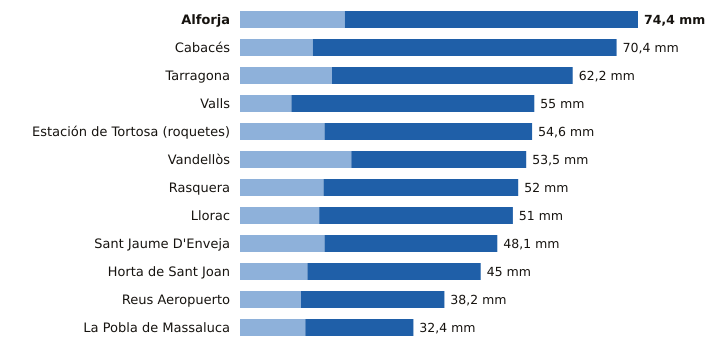

The file beside this chart, header and first rows:
estacion, provincia, indicativo, mm_6_dias_anteriores, mm_hoy, mm_7_dias, horas_de_hoy
Alforja, Tarragona, 0009X, 19.6, 54.8, 74.4, 22
Cabacés, Tarragona, 9961X, 13.6, 56.8, 70.4, 22
Tarragona, Tarragona, 0042Y, 17.2, 45.0, 62.2, 20
Valls, Tarragona, 0034X, 9.6, 45.4, 55.0, 22
Estación de Tortosa (roquetes), Tarragona, 9981A, 15.8, 38.8, 54.6, 23
Vandellòs, Tarragona, 0002I, 20.8, 32.7, 53.5, 23
Rasquera, Tarragona, 9975X, 15.6, 36.4, 52.0, 22
Llorac, Tarragona, 9726E, 14.8, 36.2, 51.0, 23
Sant Jaume D'Enveja, Tarragona, 9987P, 15.8, 32.3, 48.1, 23
Horta de Sant Joan, Tarragona, 9946X, 12.6, 32.4, 45.0, 21
Reus Aeropuerto, Tarragona, 0016A, 11.4, 26.8, 38.2, 23
La Pobla de Massaluca, Tarragona, 9947X, 12.2, 20.2, 32.4, 22
